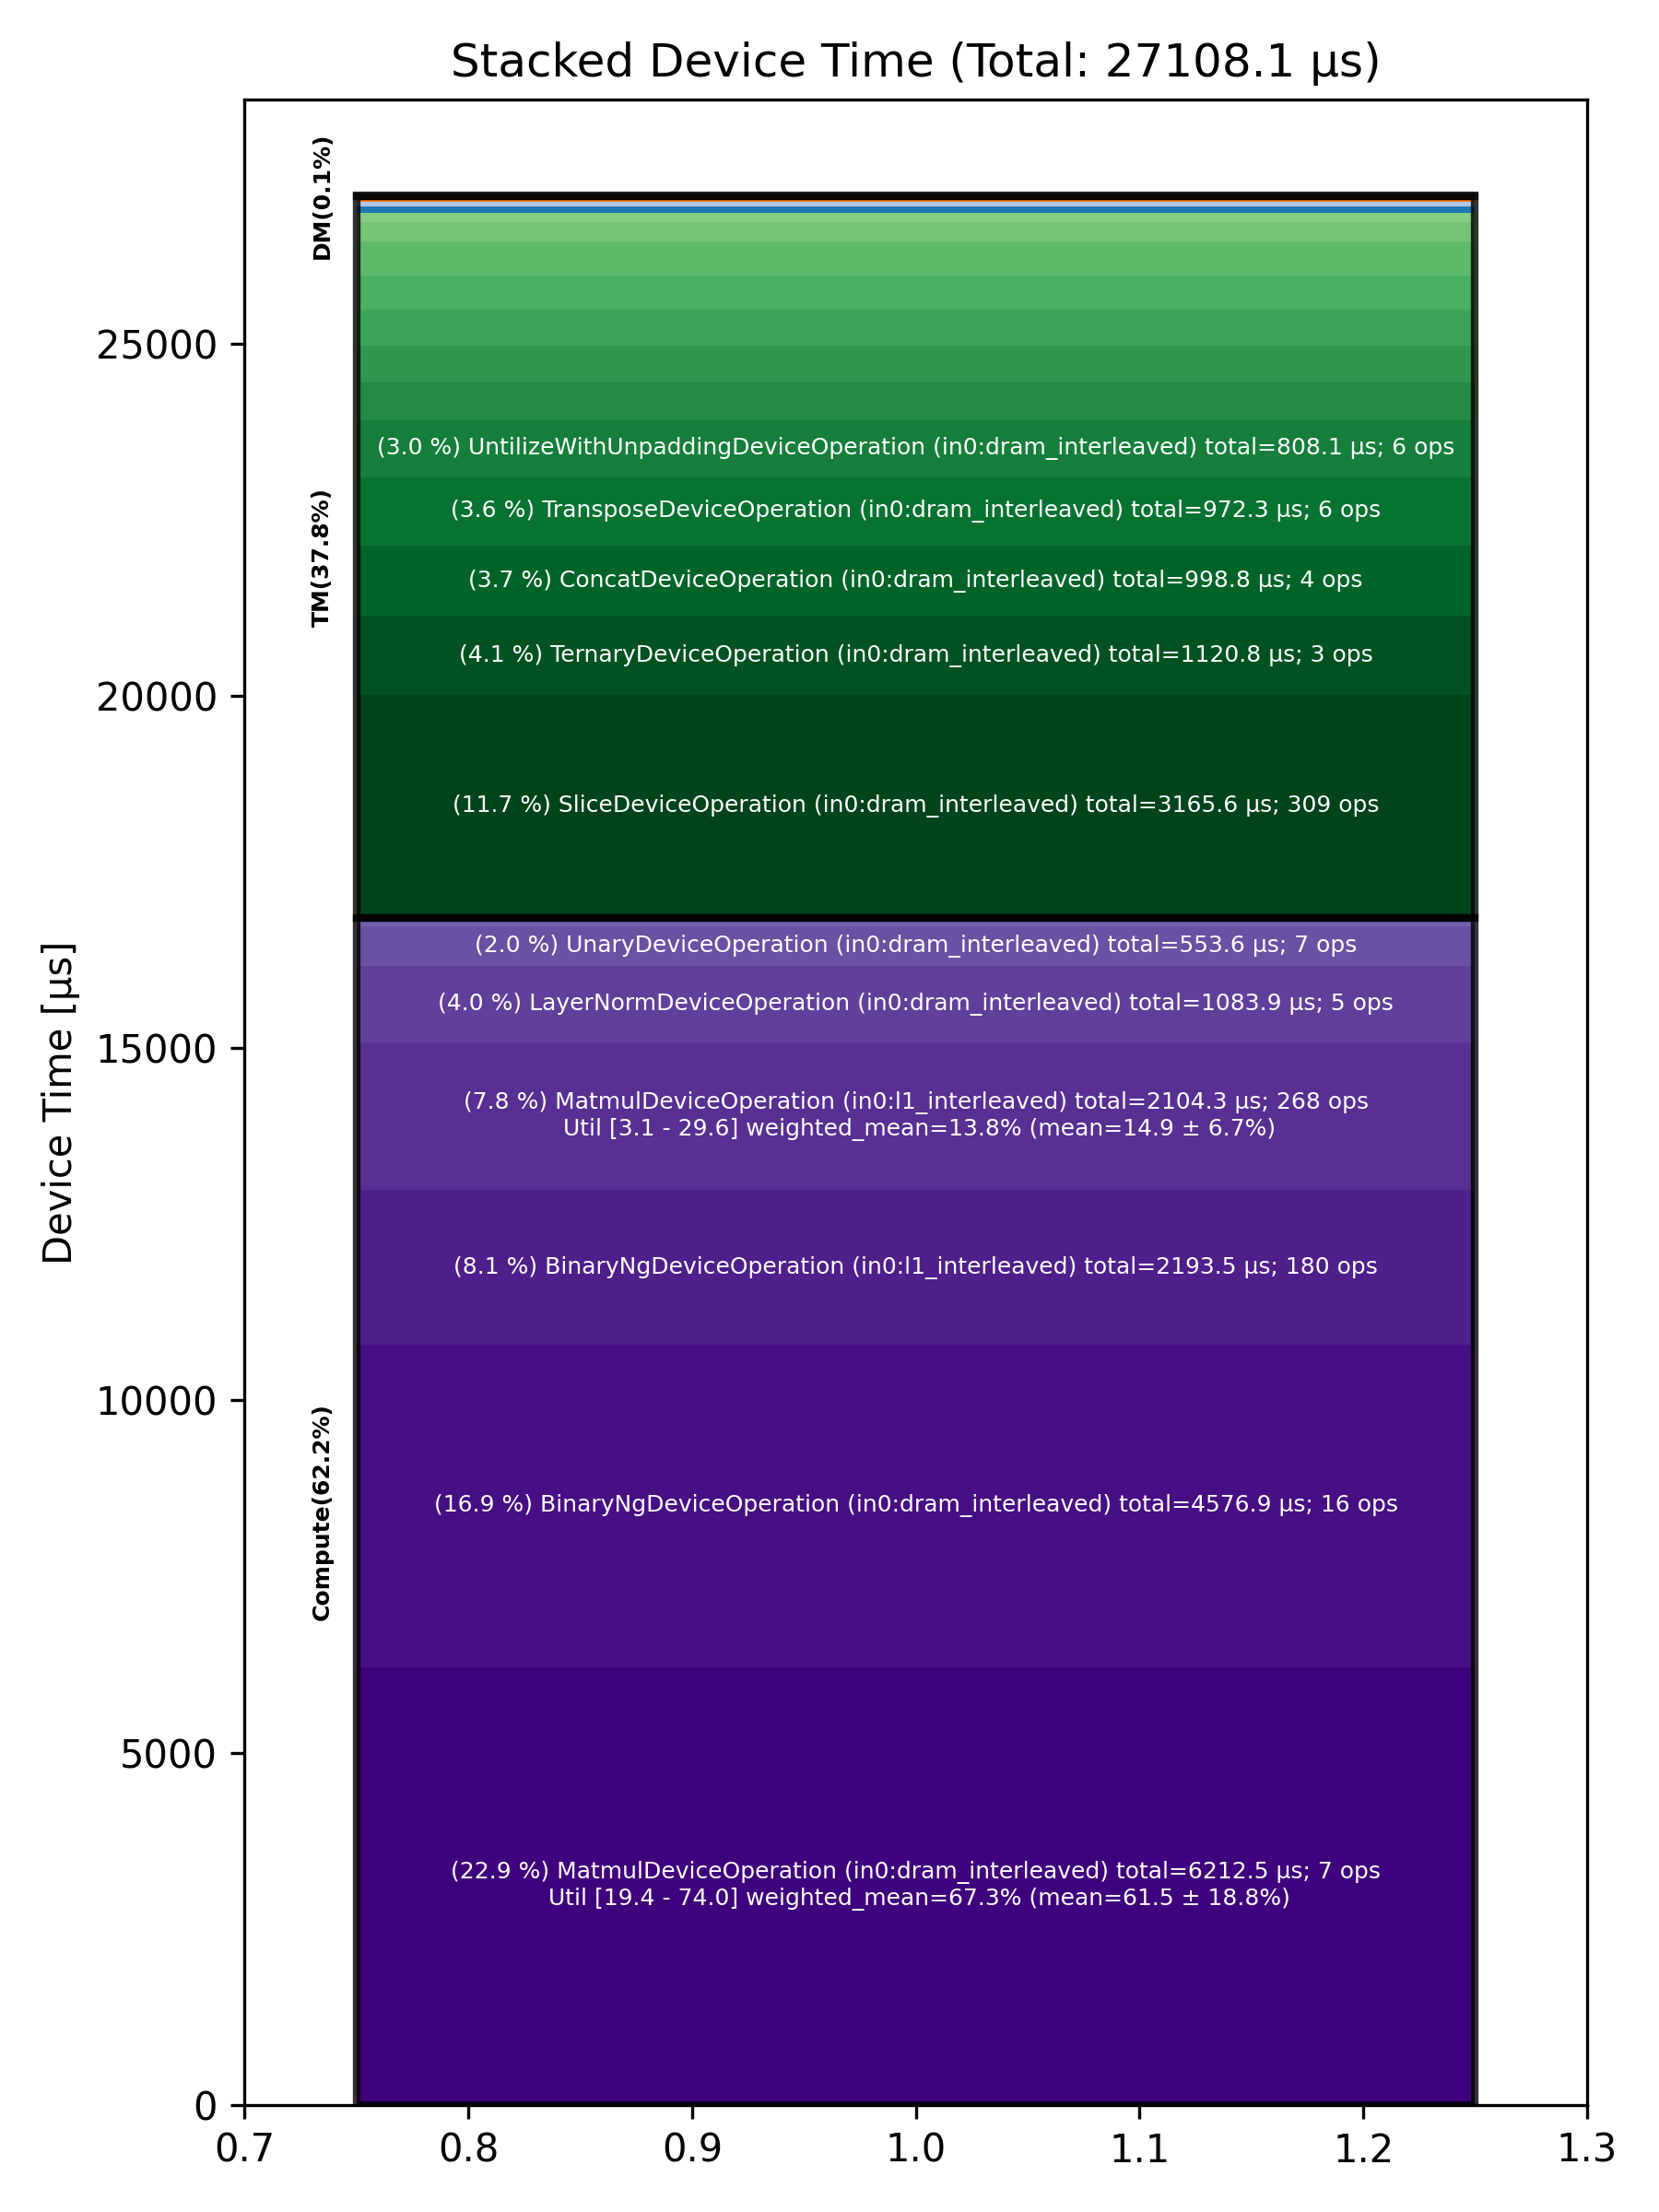

The data file committed next to this chart (first rows):
Total % [%], Op Code, Device Time Sum [μs], Op Count, Op Category, Min FLOPs [%], Max FLOPs [%], Mean FLOPs [%], Std FLOPs [%], Weighted Mean FLOPs [%]
22.92, MatmulDeviceOperation (in0:dram_interlea…, 6212, 7, Compute, 19.44, 73.98, 61.54, 18.79, 67.30
16.88, BinaryNgDeviceOperation (in0:dram_interl…, 4577, 16, Compute, , , , , 
11.68, SliceDeviceOperation (in0:dram_interleav…, 3166, 309, TM, , , , , 
8.09, BinaryNgDeviceOperation (in0:l1_interlea…, 2193, 180, Compute, , , , , 
7.76, MatmulDeviceOperation (in0:l1_interleave…, 2104, 268, Compute, 3.08, 29.58, 14.86, 6.73, 13.76
4.13, TernaryDeviceOperation (in0:dram_interle…, 1121, 3, TM, , , , , 
4.00, LayerNormDeviceOperation (in0:dram_inter…, 1084, 5, Compute, , , , , 
3.68, ConcatDeviceOperation (in0:dram_interlea…, 998.8, 4, TM, , , , , 
3.59, TransposeDeviceOperation (in0:dram_inter…, 972.3, 6, TM, , , , , 
2.98, UntilizeWithUnpaddingDeviceOperation (in…, 808.1, 6, TM, , , , , 
2.04, UnaryDeviceOperation (in0:dram_interleav…, 553.6, 7, Compute, , , , , 
1.95, TilizeDeviceOperation (in0:dram_interlea…, 527.8, 2, TM, , , , , 
1.93, TypecastDeviceOperation (in0:dram_interl…, 523.5, 2, TM, , , , , 
1.90, NlpCreateHeadsDeviceOperation (in0:dram_…, 516.4, 2, TM, , , , , 
1.79, ConcatDeviceOperation (in0:l1_interleave…, 486.3, 19, TM, , , , , 
1.78, PermuteDeviceOperation (in0:dram_interle…, 482.9, 4, TM, , , , , 
1.02, TilizeWithValPaddingDeviceOperation (in0…, 276.3, 3, TM, , , , , 
0.48, NLPConcatHeadsDeviceOperation (in0:dram_…, 131.2, 1, TM, , , , , 
0.32, TransposeDeviceOperation (in0:l1_interle…, 87.14, 4, TM, , , , , 
0.26, AccumulationDeviceOperation (in0:dram_in…, 71.73, 1, Compute, , , , , 
0.26, FillPadDeviceOperation (in0:dram_interle…, 71.04, 1, TM, , , , , 
0.26, SliceDeviceOperation (in0:l1_interleaved…, 69.98, 20, TM, , , , , 
0.19, ReduceDeviceOperation (in0:dram_interlea…, 52.48, 1, Compute, , , , , 
0.04, CopyDeviceOperation (in0:l1_interleaved), 11.63, 1, DM, , , , , 
0.04, CopyDeviceOperation (in0:dram_interleave…, 9.55, 1, DM, , , , , 
